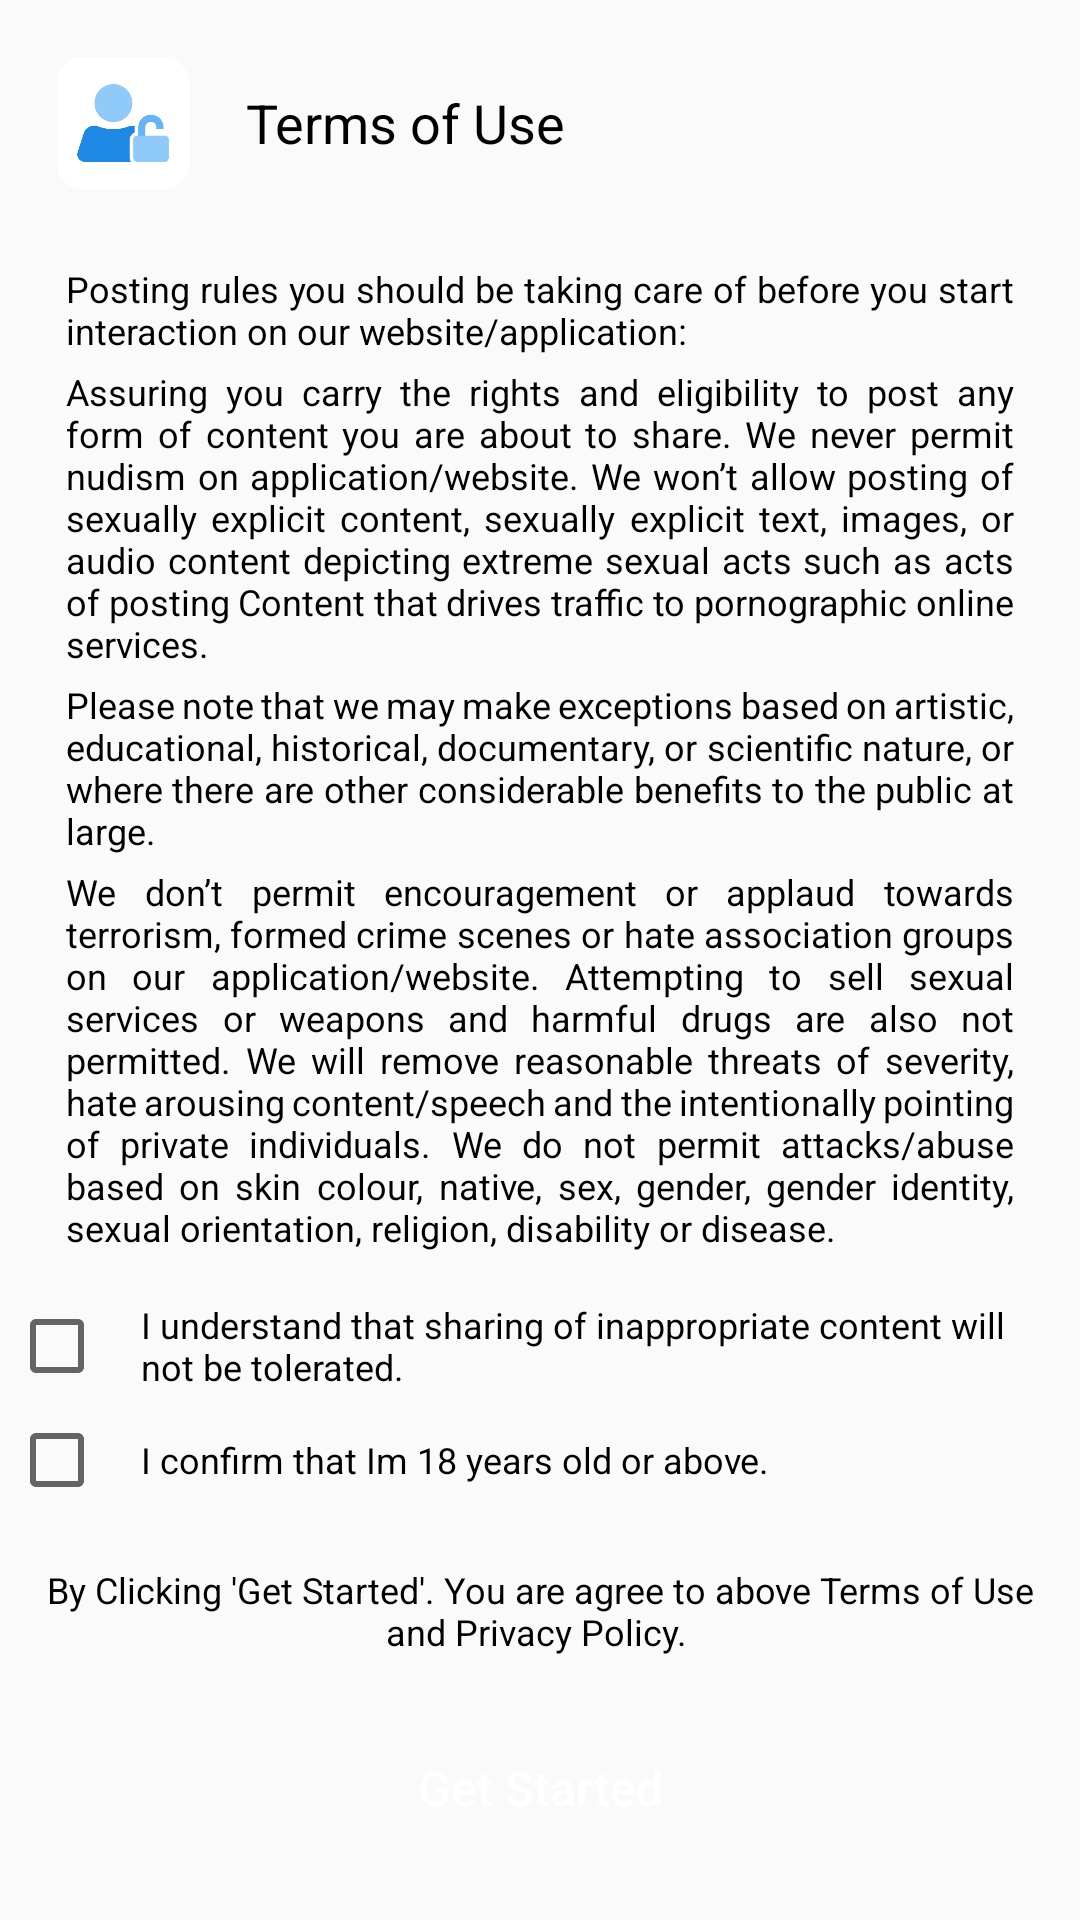

This screen was rendered from an Android layout file. Write that file and the resources it references.
<!-- AndroidManifest.xml: application theme AlarmonWrongPatternCapturSelfie -->
<!-- res/layout/activity_privacy_terms.xml -->
<?xml version="1.0" encoding="utf-8"?>
<RelativeLayout
    xmlns:android="http://schemas.android.com/apk/res/android"
    android:layout_width="match_parent"
    android:layout_height="match_parent"
    android:orientation="vertical">

    <LinearLayout
        android:id="@+id/top"
        android:layout_width="match_parent"
        android:layout_height="wrap_content"
        android:layout_alignParentTop="true"
        android:layout_marginTop="16dp"
        android:orientation="horizontal"
        android:paddingStart="16dp"
        android:paddingEnd="16dp">

        <ImageView
            android:layout_width="50dp"
            android:layout_height="50dp"
            android:padding="3dp"
            android:src="@drawable/logo" />

        <TextView
            android:layout_width="wrap_content"
            android:layout_height="wrap_content"
            android:layout_gravity="center"
            android:paddingLeft="16dp"
            android:text="Terms of Use"
            android:textColor="@color/black"
            android:textSize="18sp" />
    </LinearLayout>

    <androidx.core.widget.NestedScrollView
        android:layout_width="match_parent"
        android:layout_height="match_parent"
        android:layout_above="@+id/first_check"
        android:layout_below="@+id/top"
        android:layout_margin="10dp">

        <LinearLayout
            android:layout_width="match_parent"
            android:layout_height="wrap_content"
            android:layout_marginLeft="10dp"
            android:layout_marginTop="10dp"
            android:layout_marginRight="10dp"
            android:orientation="vertical">

            <TextView
                android:layout_width="wrap_content"
                android:layout_height="wrap_content"
                android:layout_marginBottom="5dp"
                android:text="Posting rules you should be taking care of before you start interaction on our website/application:"
                android:textColor="@color/black"
                android:textSize="12dp"
                android:justificationMode="inter_word"
                android:layout_margin="2dp"/>

            <TextView
                android:layout_width="wrap_content"
                android:layout_height="wrap_content"
                android:layout_marginBottom="5dp"
                android:text="Assuring you carry the rights and eligibility to post any form of content you are about to share. We never permit nudism on application/website. We won’t allow posting of sexually explicit content, sexually explicit text, images, or audio content depicting extreme sexual acts such as acts of posting Content that drives traffic to pornographic online services."
                android:textColor="@color/black"
                android:textSize="12dp"
                android:justificationMode="inter_word"
                android:layout_margin="2dp"/>

            <TextView
                android:layout_width="wrap_content"
                android:layout_height="wrap_content"
                android:layout_marginBottom="5dp"
                android:text="Please note that we may make exceptions based on artistic, educational, historical, documentary, or scientific nature, or where there are other considerable benefits to the public at large."
                android:textColor="@color/black"
                android:textSize="12dp"
                android:justificationMode="inter_word"
                android:layout_margin="2dp"/>

            <TextView
                android:layout_width="wrap_content"
                android:layout_height="wrap_content"
                android:layout_marginBottom="5dp"
                android:text="We don’t permit encouragement or applaud towards terrorism, formed crime scenes or hate association groups on our application/website. Attempting to sell sexual services or weapons and harmful drugs are also not permitted. We will remove reasonable threats of severity, hate arousing content/speech and the intentionally pointing of private individuals. We do not permit attacks/abuse based on skin colour, native, sex, gender, gender identity, sexual orientation, religion, disability or disease."
                android:textColor="@color/black"
                android:textSize="12dp"
                android:justificationMode="inter_word"
                android:layout_margin="2dp"/>

            <TextView
                android:layout_width="wrap_content"
                android:layout_height="wrap_content"
                android:layout_marginBottom="5dp"
                android:text="Graphic violence is not allowed and we may remove videos or images of intense, graphic violence to make sure our application/website stays appropriate for everyone."
                android:textColor="@color/black"
                android:textSize="12dp"
                android:justificationMode="inter_word"
                android:layout_margin="2dp"/>

            <TextView
                android:layout_width="wrap_content"
                android:layout_height="wrap_content"
                android:layout_marginBottom="10dp"
                android:text="If anyone or any account is spotted doing the above restricted activities they can be booked and arrested for the same. If viewers spot any violations of the above rules they have the right to report the content to us by using the report feature given in our application/website."
                android:textColor="@color/black"
                android:textSize="12dp"
                android:justificationMode="inter_word"
                android:layout_margin="2dp"/>
        </LinearLayout>
    </androidx.core.widget.NestedScrollView>

    <CheckBox
        android:id="@+id/first_check"
        android:layout_width="match_parent"
        android:layout_height="wrap_content"
        android:layout_above="@+id/second_check"
        android:layout_marginStart="3dp"
        android:layout_marginTop="3dp"
        android:layout_marginEnd="3dp"
        android:layout_marginBottom="3dp"
        android:checked="false"
        android:paddingStart="12dp"
        android:paddingEnd="12dp"
        android:text="@string/first_check"
        android:textColor="@color/black"
        android:textSize="12sp" />

    <CheckBox
        android:id="@+id/second_check"
        android:layout_width="match_parent"
        android:layout_height="wrap_content"
        android:layout_above="@+id/termtextview"
        android:layout_marginStart="3dp"
        android:layout_marginTop="3dp"
        android:layout_marginEnd="3dp"
        android:layout_marginBottom="3dp"
        android:checked="false"
        android:paddingStart="12dp"
        android:paddingEnd="12dp"
        android:text="@string/second_check"
        android:textColor="@color/black"
        android:textSize="12sp" />

    <TextView
        android:id="@+id/termtextview"
        android:layout_width="match_parent"
        android:layout_height="wrap_content"
        android:layout_above="@+id/bottom"
        android:gravity="center"
        android:paddingStart="12dp"
        android:paddingTop="16dp"
        android:paddingEnd="12dp"
        android:paddingBottom="16dp"
        android:text="@string/clickforprivacy"
        android:textColor="@color/black"
        android:textSize="12sp" />

    <LinearLayout
        android:id="@+id/bottom"
        android:layout_width="match_parent"
        android:layout_height="wrap_content"
        android:layout_alignParentBottom="true"
        android:orientation="horizontal">

        <Button
            android:id="@+id/accept_button"
            android:layout_width="0dp"
            android:layout_height="56dp"
            android:layout_marginStart="16dp"
            android:layout_marginEnd="16dp"
            android:layout_marginBottom="16dp"
            android:layout_weight="1"
            android:background="@drawable/ratebox"
            android:gravity="center"
            android:text="Get Started"
            android:textAllCaps="false"
            android:textColor="@android:color/white"
            android:textSize="16sp" />
    </LinearLayout>
</RelativeLayout>
<!-- resources referenced by this layout -->
<resources>
  <color name="black">#000000</color>
  <!-- drawable logo: png bitmap (drawable, 26841 bytes) -->
  <string name="clickforprivacy">"By Clicking 'Get Started'. You are agree to above Terms of Use and Privacy Policy. "</string>
  <string name="first_check">I understand that sharing of inappropriate content will not be tolerated.</string>
  <string name="second_check">I confirm that Im 18 years old or above.</string>
  <style name="AlarmonWrongPatternCapturSelfie" parent="AppTheme">
          <item name="android:colorPrimaryDark">@color/colorPrimaryDark</item>
          <item name="colorAccent">@color/colorPrimary</item>
          <item name="colorOnPrimary">@color/white</item>
          <item name="colorOnSecondary">@color/black</item>
          <item name="colorPrimary">@color/colorPrimary</item>
          <item name="colorPrimaryVariant">@color/colorPrimaryDark</item>
          <item name="colorSecondary">@color/teal_200</item>
          <item name="colorSecondaryVariant">@color/teal_700</item>
      </style>
  <style name="AppTheme" parent="Theme.AppCompat.Light.NoActionBar">
          
          <item name="colorPrimary">@color/colorPrimary</item>
          <item name="colorPrimaryDark">@color/colorPrimaryDark</item>
          <item name="colorAccent">@color/colorAccent</item>
      </style>
  <color name="colorPrimaryDark">#16b2db</color>
  <color name="colorPrimary">#19c3f0</color>
  <color name="white">#FFFFFF</color>
  <color name="teal_200">#ff03dac5</color>
  <color name="teal_700">#ff018786</color>
  <color name="colorAccent">#ff80cbc4</color>
</resources>
